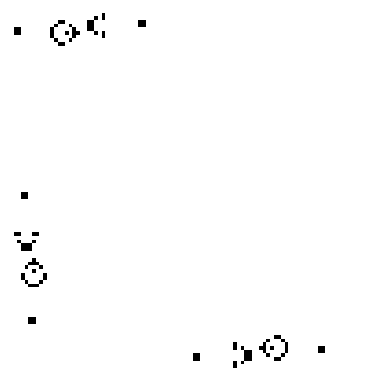

Here is the Python script that generated this plot: (Note: this script raises an exception after producing the figure.)
# Game of Live (Jogo da Vida) - Glider Gun
####################################
import numpy as np
import matplotlib.pyplot as fig
from matplotlib import animation
import random
################ function que define as regras do jogo ##################
def update(data):
      global a
      global cont
      novo_a=np.zeros((n+1,n+1))  # <--------zera a matriz da proxima geração
      for i in range(1,n):
           for j in range(1,n):
                vizinho=0
                if a[i-1,j-1]==1:
                           vizinho=vizinho+1                       
                if a[i,j-1]==1:
                           vizinho=vizinho+1                          
                if a[i+1,j-1]==1:
                           vizinho=vizinho+1                       
                if a[i+1,j]==1:
                           vizinho=vizinho+1                       
                if a[i+1,j+1]==1:
                           vizinho=vizinho+1                       
                if a[i,j+1]==1:
                           vizinho=vizinho+1                       
                if a[i-1,j+1]==1:
                           vizinho=vizinho+1                      
                if a[i-1,j]==1:
                           vizinho=vizinho+1                          
                if a[i,j]==1:
                    if (vizinho==2) or (vizinho==3):
                        novo_a[i,j]=1
                    else:
                        novo_a[i,j]=0
                else:
                    if vizinho==3:
                       novo_a[i,j]=1
                    else:
                       novo_a[i,j]=0
      a=novo_a       # <----------- faz a matriz da geração anterior ser atual
      im.set_data(a) # <----------- atualiza os dados da imagem
      cont=cont+1                 # <------ atualiza a geração
      fig.figure(2)  
      fig.title('GERAÇÃO %d' % cont, fontsize=20)
      fig.axis('off')
      mgr = fig.get_current_fig_manager()
      mgr.window.setGeometry(777,30,300, 400)
      fig.pause(0.01)
      return im

################### tamanho da matriz do jogo nxn  
n=100 
################## cria a matriz do jogo com zeros de ordem nxn
a=np.zeros((n+1,n+1))

"""for i in range(n):
      for j in range(n):
          w=random.gauss(0,1)
          if w>2:
              a[i,j]=1
          else:
              a[i,j]=0"""
################# inicializa a estrutura do jogo ####################
################# célula viva = 1 
################# célula morta = 0
####################################################################
a[5,1]=a[5,2]=1
a[6,1]=a[6,2]=1
a[3,13]=a[3,14]=1
a[4,12]=a[4,16]=1
a[5,11]=a[5,17]=1
a[6,11]=a[6,15]=a[6,17]=a[6,18]=1
a[7,11]=a[7,17]=1
a[8,12]=a[8,16]=1
a[9,13]=a[9,14]=1
a[1,25]=1
a[2,23]=a[2,25]=1
a[3,21]=a[3,22]=1
a[4,21]=a[4,22]=1
a[5,21]=a[5,22]=1
a[6,23]=a[6,25]=1
a[7,25]=1
a[3,35]=a[3,36]=1
a[4,35]=a[4,36]=1

#++++++++++++++++++++++++++ segundo glider gun ++++++++++++++++++++++++++++++

a[50,3]=a[50,4]=a[51,3]=a[51,4]=1
a[61,1]=a[61,2]=a[61,6]=a[61,7]=1
a[63,2]=a[63,6]=1
a[64,3]=a[64,4]=a[64,5]=1
a[65,3]=a[65,4]=a[65,5]=1
a[68,6]=1
a[69,5]=a[69,6]=a[69,7]=1
a[70,4]=a[70,8]=1
a[71,6]=1
a[72,3]=a[72,9]=1
a[73,3]=a[73,9]=1
a[74,4]=a[74,8]=1
a[75,5]=a[75,6]=a[75,7]=1
a[84,5]=a[84,6]=1
a[85,5]=a[85,6]=1
###################################################################
#++++++++++++++++++++++++++ terceiro glider gun ++++++++++++++++++++++++++++++

a[95,50]=a[95,51]=a[94,50]=a[94,51]=1
a[97,61]=a[96,61]=1
a[91,61]=a[92,61]=1

a[92,63]=a[96,63]=1

a[93,64]=a[93,65]=a[94,64]=a[94,65]=a[95,64]=a[95,65]=1
a[92,68]=1

a[91,69]=a[92,69]=a[93,69]=1

a[90,70]=a[94,70]=1

a[92,71]=1

a[89,72]=a[89,73]=a[95,72]=a[95,73]=1

a[90,74]=a[94,74]=1
a[91,75]=a[92,75]=a[93,75]=1
a[92,84]=a[92,85]=a[93,84]=a[93,85]=1

###################################################################
############ faz a animação dos jogos com atualização da function ####

cont=0
figura, ax=fig.subplots()
ax.axis('off')
im = ax.imshow(a, interpolation = "nearest",cmap='Greys', animated=True)
mgr = fig.get_current_fig_manager()
mgr.window.setGeometry(20,20,500, 500)
anima=animation.FuncAnimation(figura, update, interval=20,save_count=50)
fig.show()

    